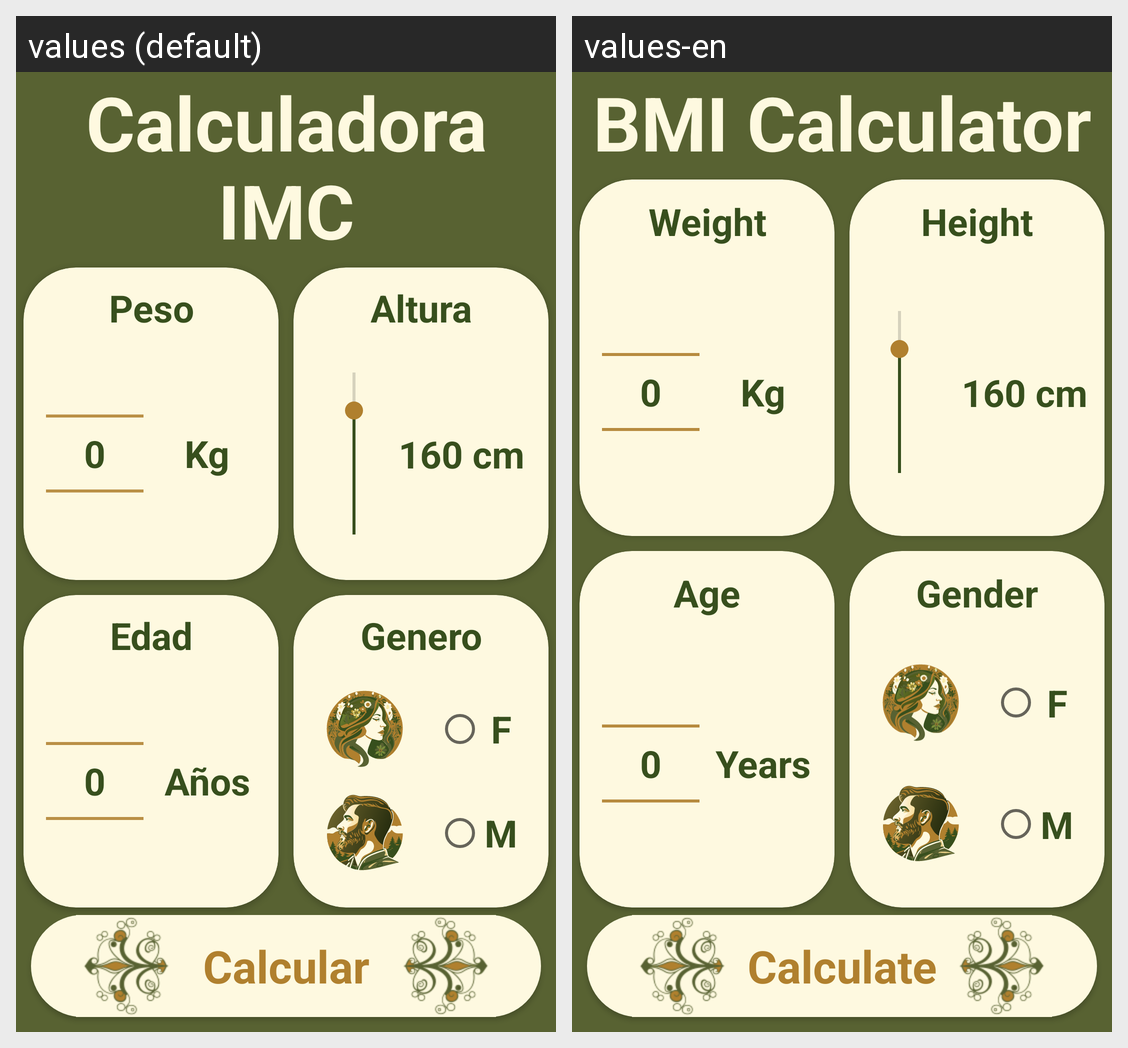

The same Android screen rendered under two of its app's locales, left to right. List the strings drawn on it with the default value and each locale's translation.
Android screen res/layout/activity_main.xml rendered under 2 locales, left to right: values (default), values-en. Device: Nexus 5 (rendered at 1080×1920; each locale shown at half size, 540×960, under a caption strip naming it); theme Theme.CalculadorIMC.
Strings drawn on this screen, with the default value and each locale's value (text and hints the layout hard-codes, and strings that could not be matched under every locale, appear in the picture but are not listed):

app_name
  values: Calculadora IMC
  values-en: BMI Calculator

subtitles_weight
  values: Peso
  values-en: Weight

text_kg
  values: Kg
  values-en: Kg

subtitles_age
  values: Edad
  values-en: Age

text_years
  values: Años
  values-en: Years

subtitles_height
  values: Altura
  values-en: Height

subtitles_gender
  values: Genero
  values-en: Gender

text_female
  values: F
  values-en: F

text_male
  values: M
  values-en: M

text_calculate
  values: Calcular
  values-en: Calculate
